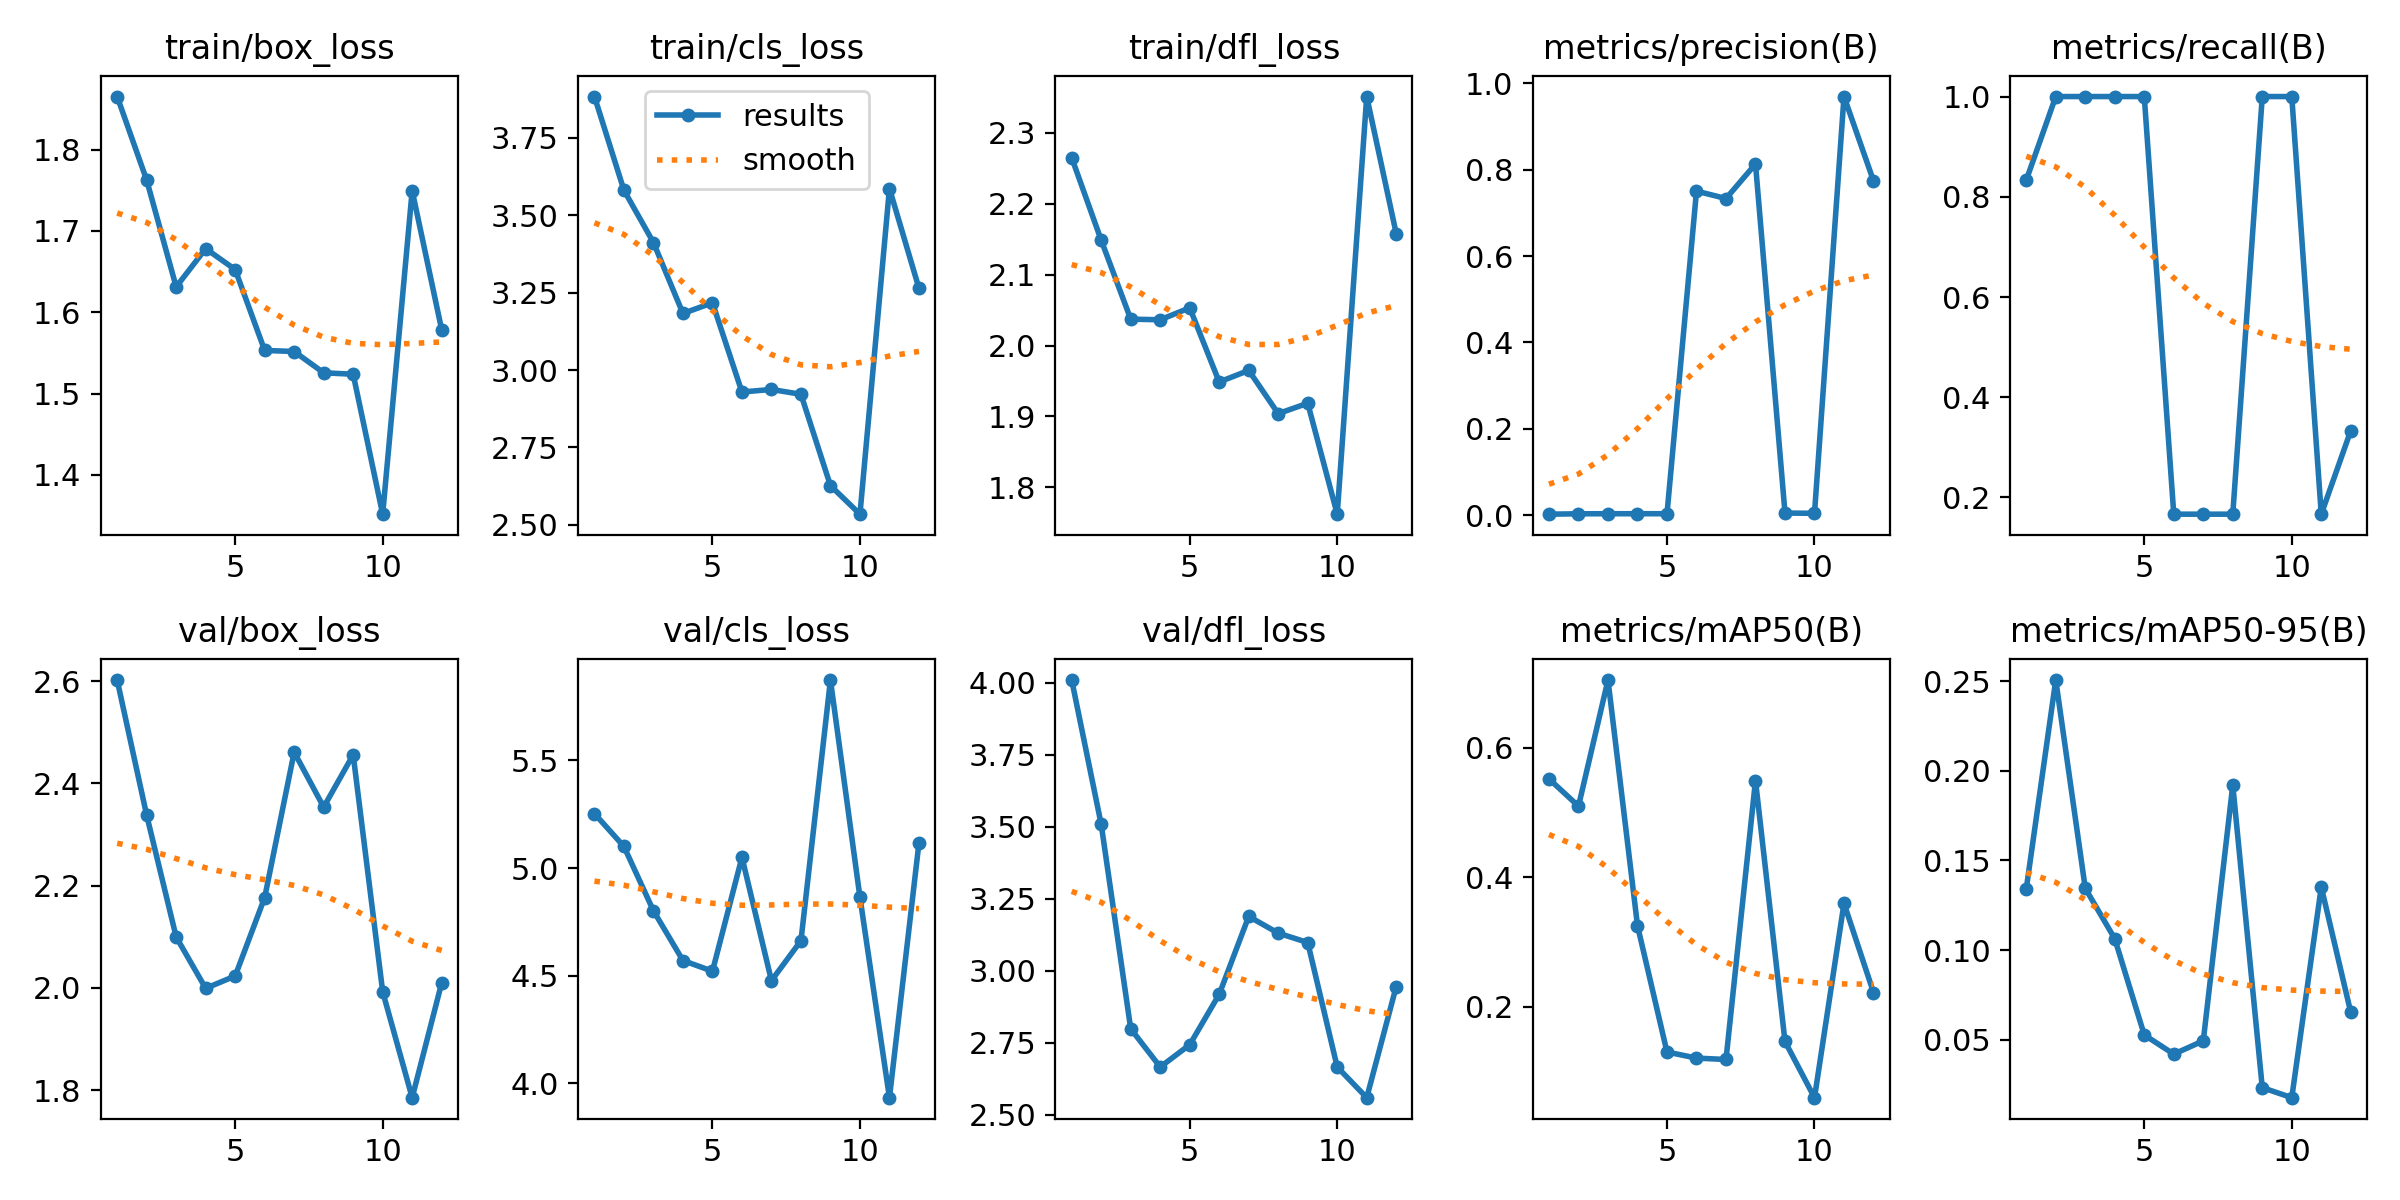

Source data for this figure (header and first rows):
epoch, time, train/box_loss, train/cls_loss, train/dfl_loss, metrics/precision(B), metrics/recall(B), metrics/mAP50(B), metrics/mAP50-95(B), val/box_loss, val/cls_loss, val/dfl_loss, lr/pg0, lr/pg1, lr/pg2
1, 30.94, 1.865, 3.883, 2.265, 0.0028, 0.8333, 0.5521, 0.1341, 2.602, 5.253, 4.01, 0.0002, 0.0002, 0.0002
2, 60.44, 1.763, 3.581, 2.148, 0.00366, 1, 0.51, 0.2506, 2.338, 5.1, 3.508, 0.0003921, 0.0003921, 0.0003921
3, 88.96, 1.631, 3.412, 2.037, 0.0038, 1, 0.7048, 0.1344, 2.1, 4.802, 2.799, 0.0005631, 0.0005631, 0.0005631
4, 117.8, 1.678, 3.183, 2.036, 0.00385, 1, 0.3255, 0.1063, 1.999, 4.571, 2.666, 0.0007131, 0.0007131, 0.0007131
5, 147, 1.653, 3.217, 2.053, 0.00384, 1, 0.1304, 0.05262, 2.023, 4.521, 2.743, 0.0008421, 0.0008421, 0.0008421
6, 175.8, 1.553, 2.929, 1.949, 0.7502, 0.1667, 0.121, 0.04193, 2.177, 5.05, 2.918, 0.0009406, 0.0009406, 0.0009406
7, 204.8, 1.552, 2.937, 1.965, 0.733, 0.1667, 0.1188, 0.04933, 2.461, 4.478, 3.189, 0.0008787, 0.0008787, 0.0008787
8, 234, 1.526, 2.922, 1.904, 0.8129, 0.1667, 0.5495, 0.192, 2.354, 4.663, 3.131, 0.0008169, 0.0008169, 0.0008169
9, 263.4, 1.524, 2.627, 1.919, 0.00542, 1, 0.1466, 0.02324, 2.456, 5.873, 3.098, 0.000755, 0.000755, 0.000755
10, 292.2, 1.352, 2.534, 1.762, 0.00472, 1, 0.05988, 0.01763, 1.993, 4.865, 2.666, 0.0006931, 0.0006931, 0.0006931
11, 323.1, 1.749, 3.586, 2.351, 0.969, 0.1667, 0.36, 0.1351, 1.785, 3.934, 2.559, 0.0006312, 0.0006312, 0.0006312
12, 351.8, 1.579, 3.264, 2.158, 0.7739, 0.3333, 0.2223, 0.06518, 2.01, 5.117, 2.946, 0.0005694, 0.0005694, 0.0005694
